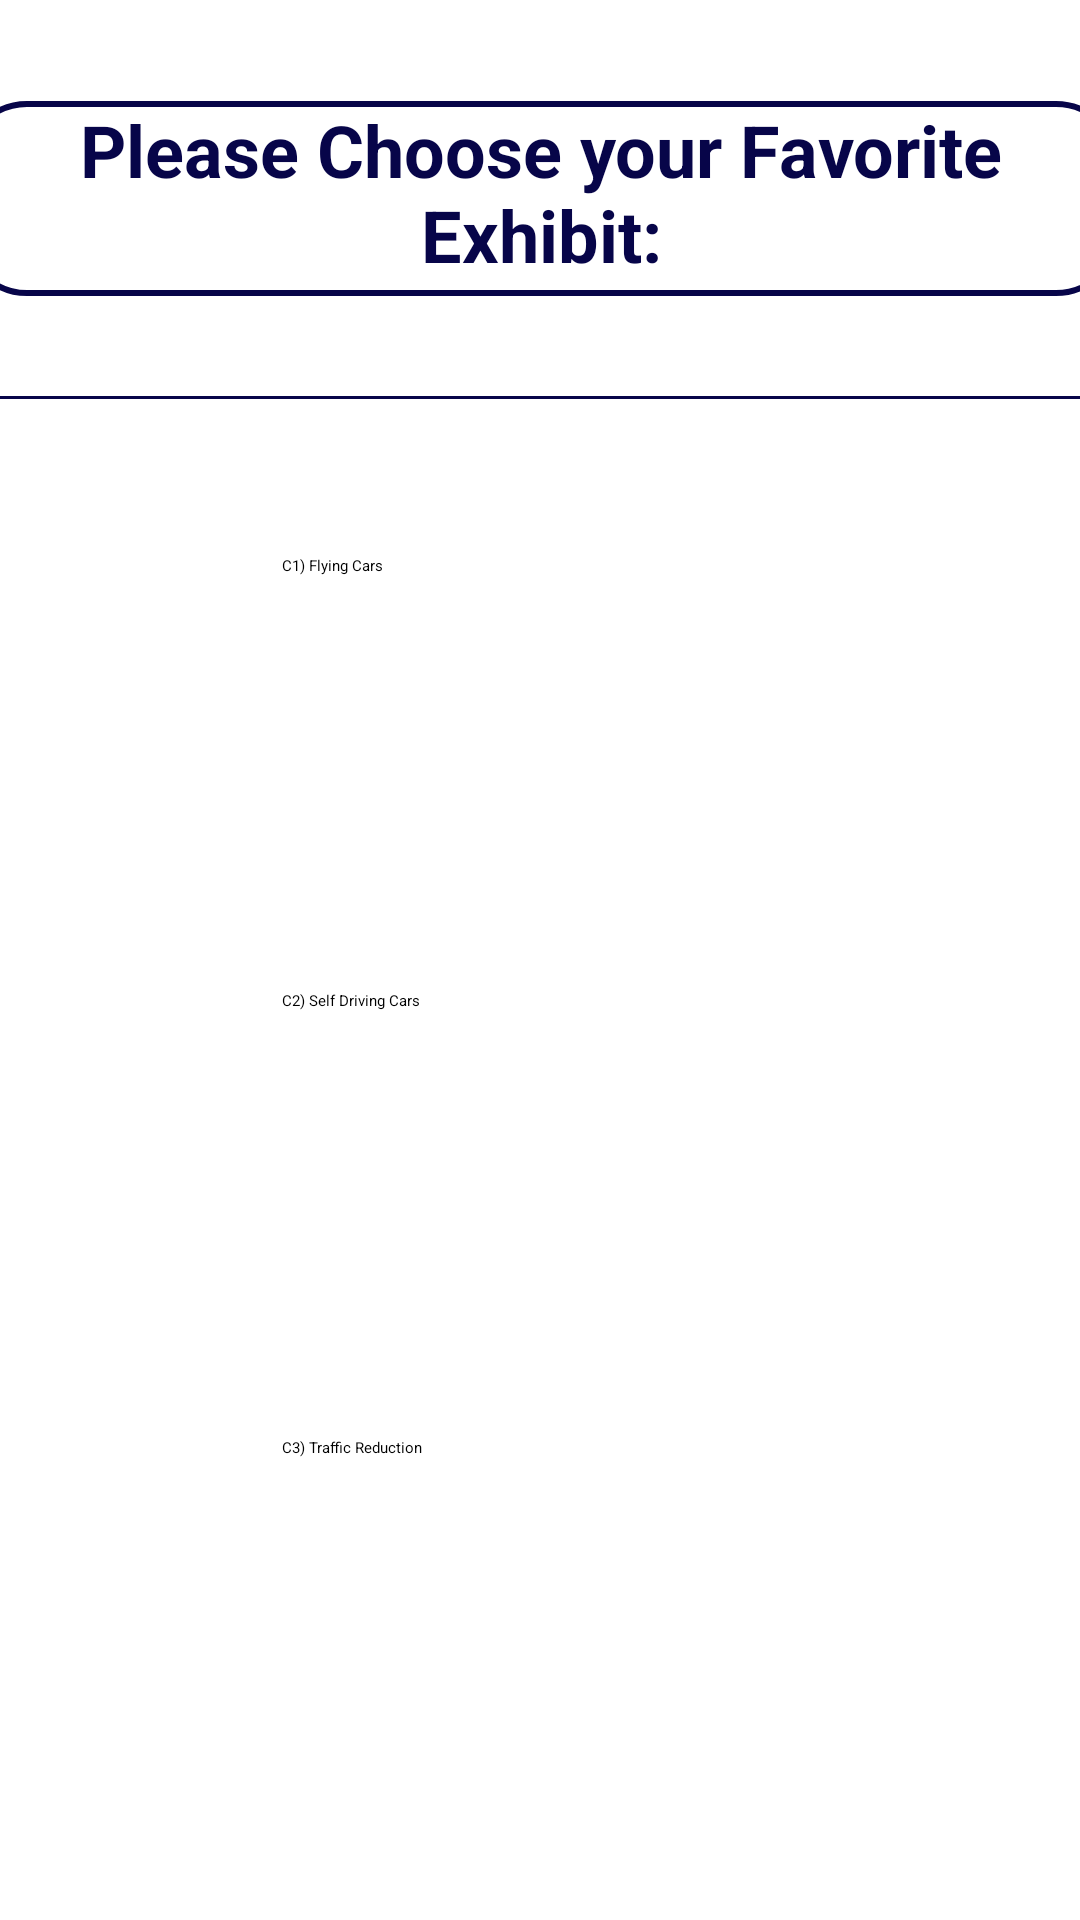

The Android layout XML behind this screen, and the referenced resources:
<!-- AndroidManifest.xml: application theme Theme.FlightStation -->
<!-- res/layout/activity_trans3_cat1213.xml -->
<?xml version="1.0" encoding="utf-8"?>
<androidx.constraintlayout.widget.ConstraintLayout xmlns:android="http://schemas.android.com/apk/res/android"
    xmlns:app="http://schemas.android.com/apk/res-auto"
    xmlns:tools="http://schemas.android.com/tools"
    android:layout_width="match_parent"
    android:layout_height="match_parent"
    tools:context=".Trans3Cat_8_9"
    android:background="@drawable/light_blue">


    <Button
        android:id="@+id/buttonSelfDrivingCars_12_"
        android:layout_width="223dp"
        android:layout_height="85dp"
        android:layout_marginStart="94dp"
        android:layout_marginTop="60dp"
        android:layout_marginEnd="94dp"
        android:backgroundTint="#070549"
        android:text="C2) Self Driving Cars"
        app:layout_constraintEnd_toEndOf="parent"
        app:layout_constraintHorizontal_bias="0.0"
        app:layout_constraintStart_toStartOf="parent"
        app:layout_constraintTop_toBottomOf="@+id/buttonFlyingCar_12_13" />

    <Button
        android:id="@+id/buttonFlyingCar_12_13"
        android:layout_width="223dp"
        android:layout_height="85dp"
        android:layout_marginStart="94dp"
        android:layout_marginTop="52dp"
        android:layout_marginEnd="94dp"
        android:backgroundTint="#070549"
        android:text="C1) Flying Cars"
        app:layout_constraintEnd_toEndOf="parent"
        app:layout_constraintHorizontal_bias="0.0"
        app:layout_constraintStart_toStartOf="parent"
        app:layout_constraintTop_toBottomOf="@+id/view" />

    <View
        android:id="@+id/view"
        android:layout_width="match_parent"
        android:layout_height="1dp"
        android:layout_marginTop="132dp"
        android:background="@color/darkblue"
        app:layout_constraintTop_toTopOf="parent"
        tools:layout_editor_absoluteX="0dp" />

    <TextView
        android:id="@+id/textView"
        android:layout_width="385dp"
        android:layout_height="65dp"
        android:background="@drawable/textview_border"
        android:text="Please Choose your Favorite Exhibit:"
        android:textAlignment="center"
        android:textColor="#070549"
        android:textSize="24sp"
        android:textStyle="bold"
        app:layout_constraintBottom_toTopOf="@+id/view"
        app:layout_constraintEnd_toEndOf="parent"
        app:layout_constraintStart_toStartOf="parent"
        app:layout_constraintTop_toTopOf="parent" />

    <Button
        android:id="@+id/button_traffic_reduction_12_13"
        android:layout_width="223dp"
        android:layout_height="85dp"
        android:layout_marginStart="94dp"
        android:layout_marginTop="64dp"
        android:layout_marginEnd="94dp"
        android:backgroundTint="#070549"
        android:text="C3) Traffic Reduction"
        app:layout_constraintEnd_toEndOf="parent"
        app:layout_constraintHorizontal_bias="0.0"
        app:layout_constraintStart_toStartOf="parent"
        app:layout_constraintTop_toBottomOf="@+id/buttonSelfDrivingCars_12_" />


</androidx.constraintlayout.widget.ConstraintLayout>
<!-- resources referenced by this layout -->
<resources>
  <color name="darkblue">#070549</color>
  <!-- drawable textview_border (drawable-v24) -->
  <shape xmlns:android="http://schemas.android.com/apk/res/android"
      android:shape="rectangle" >
  
      <stroke
          android:width="2dp"
          android:color="#070549" />
      <corners android:radius="20dp"/>
  
  </shape>
</resources>
